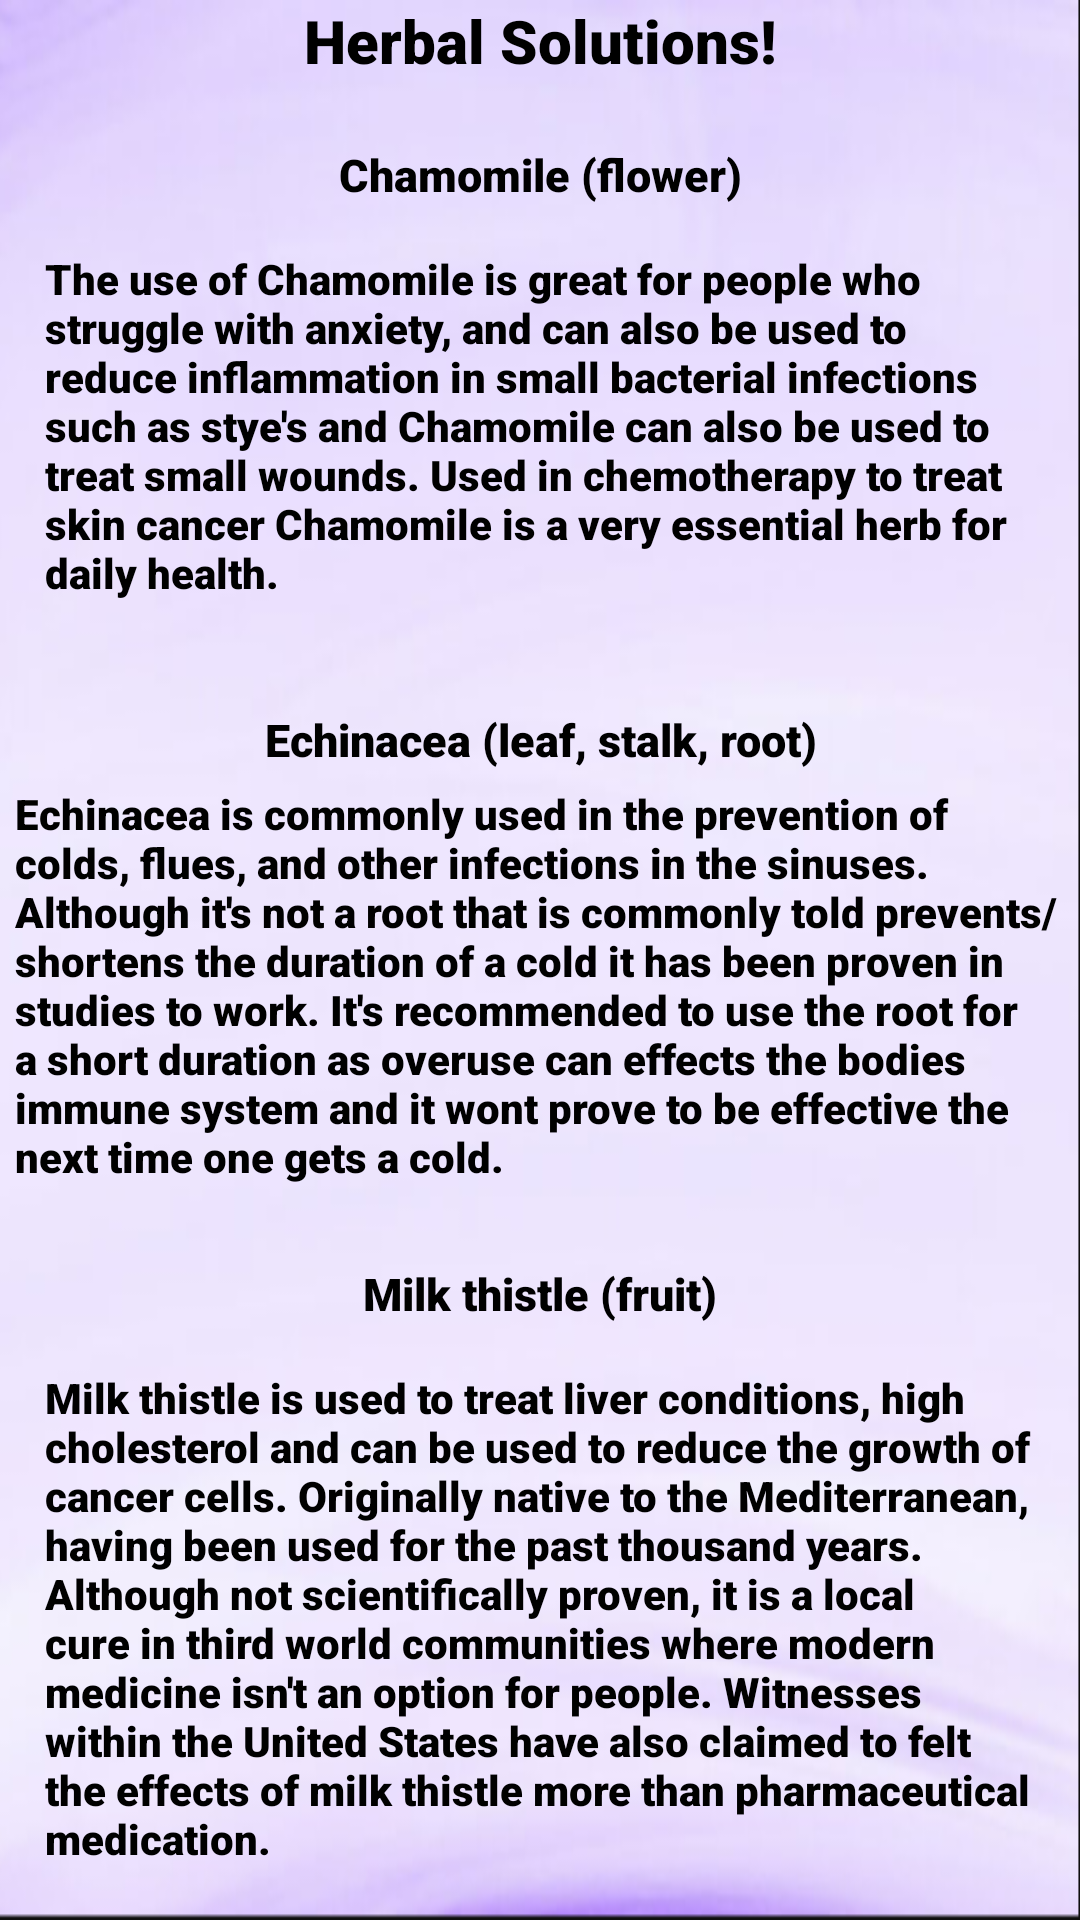

Android layout source for this screen:
<!-- AndroidManifest.xml: application theme Theme.MedicineSubsitutes -->
<!-- res/layout/activity_main3.xml -->
<?xml version="1.0" encoding="utf-8"?>
<LinearLayout xmlns:android="http://schemas.android.com/apk/res/android"
    xmlns:app="http://schemas.android.com/apk/res-auto"
    xmlns:tools="http://schemas.android.com/tools"
    android:layout_width="match_parent"
    android:layout_height="match_parent"

    android:background="@drawable/purplebackground"
    android:orientation="vertical"
    tools:context=".MainActivity">

    <TextView
        android:layout_width="match_parent"
        android:layout_height="wrap_content"
        android:fontFamily="sans-serif-black"
        android:text="Herbal Solutions!"
        android:textAlignment="center"
        android:textColor="@color/black"
        android:textSize="20sp"
        tools:ignore="MissingConstraints" />

    <TextView
        android:id="@+id/textView2"
        android:layout_width="match_parent"
        android:layout_height="wrap_content"
        android:fontFamily="sans-serif-black"
        android:padding="1dp"
        android:text=""
        android:textColor="#01579B" />

    <TextView
        android:layout_width="match_parent"
        android:layout_height="wrap_content"
        android:fontFamily="sans-serif-black"
        android:text="Chamomile (flower)"
        android:textAlignment="center"
        android:textColor="@color/black"
        android:textSize="15sp"
        tools:ignore="MissingConstraints" />

    <TextView
        android:id="@+id/textView3"
        android:layout_width="match_parent"
        android:layout_height="wrap_content"
        android:fontFamily="sans-serif-black"
        android:padding="15dp"
        android:text="The use of Chamomile is great for people who struggle with anxiety, and can also be used to reduce inflammation in small bacterial infections such as stye's and Chamomile can also be used to treat small wounds. Used in chemotherapy to treat skin cancer Chamomile is a very essential herb for daily health.  "
        android:textColor="@color/black" />

    <TextView
        android:id="@+id/textView4"
        android:layout_width="match_parent"
        android:layout_height="wrap_content"
        android:fontFamily="sans-serif-black"
        android:padding="1dp"
        android:text=""
        android:textColor="#01579B" />

    <TextView
        android:layout_width="match_parent"
        android:layout_height="wrap_content"
        android:fontFamily="sans-serif-black"
        android:text="Echinacea (leaf, stalk, root)"
        android:textAlignment="center"
        android:textColor="@color/black"
        android:textSize="15sp"
        tools:ignore="MissingConstraints" />

    <TextView
        android:id="@+id/textView5"
        android:layout_width="match_parent"
        android:layout_height="wrap_content"
        android:fontFamily="sans-serif-black"
        android:padding="5dp"
        android:text="Echinacea is commonly used in the prevention of colds, flues, and other infections in the sinuses. Although it's not a root that is commonly told prevents/shortens the duration of a cold it has been proven in studies to work. It's recommended to use the root for a short duration as overuse can effects the bodies immune system and it wont prove to be effective the next time one gets a cold."
        android:textColor="@color/black" />

    <TextView
        android:id="@+id/textView6"
        android:layout_width="match_parent"
        android:layout_height="wrap_content"
        android:fontFamily="sans-serif-black"
        android:padding="1dp"
        android:text=""
        android:textColor="#01579B" />

    <TextView
        android:layout_width="match_parent"
        android:layout_height="wrap_content"
        android:fontFamily="sans-serif-black"
        android:text="Milk thistle (fruit)"
        android:textAlignment="center"
        android:textColor="@color/black"
        android:textSize="15sp"
        tools:ignore="MissingConstraints" />

    <TextView
        android:id="@+id/textView7"
        android:layout_width="match_parent"
        android:layout_height="wrap_content"
        android:fontFamily="sans-serif-black"
        android:padding="15dp"
        android:text="Milk thistle is used to treat liver conditions, high cholesterol and can be used to reduce the growth of cancer cells. Originally native to the Mediterranean, having been used for the past thousand years. Although not scientifically proven, it is a local cure in third world communities where modern medicine isn't an option for people. Witnesses within the United States have also claimed to felt the effects of milk thistle more than pharmaceutical medication."
        android:textColor="@color/black" />

    <Button
        android:id="@+id/button2"
        android:layout_width="217dp"
        android:layout_height="wrap_content"
        android:layout_gravity="center"
        android:backgroundTint="#000000"
        android:fontFamily="sans-serif-black"
        android:padding="9dp"
        android:text="Home Page"
        android:textSize="15sp" />



</LinearLayout>
<!-- resources referenced by this layout -->
<resources>
  <!-- drawable purplebackground: png bitmap (drawable, 72856 bytes) -->
  <style name="Theme.MedicineSubsitutes" parent="Theme.MaterialComponents.DayNight.DarkActionBar">
          
          <item name="colorPrimary">@color/purple_500</item>
          <item name="colorPrimaryVariant">@color/purple_700</item>
          <item name="colorOnPrimary">@color/white</item>
          
          <item name="colorSecondary">@color/teal_200</item>
          <item name="colorSecondaryVariant">@color/teal_700</item>
          <item name="colorOnSecondary">@color/black</item>
          
          <item name="android:statusBarColor" tools:targetApi="l">?attr/colorPrimaryVariant</item>
          
      </style>
  <!-- not gathered from this repository: default colours our renderer supplied (Android Studio template values) -->
  <color name="purple_500">#FF6200EE</color>
  <color name="purple_700">#FF3700B3</color>
  <color name="teal_200">#FF03DAC5</color>
  <color name="teal_700">#FF018786</color>
  <color name="black">#FF000000</color>
  <color name="white">#FFFFFFFF</color>
</resources>
